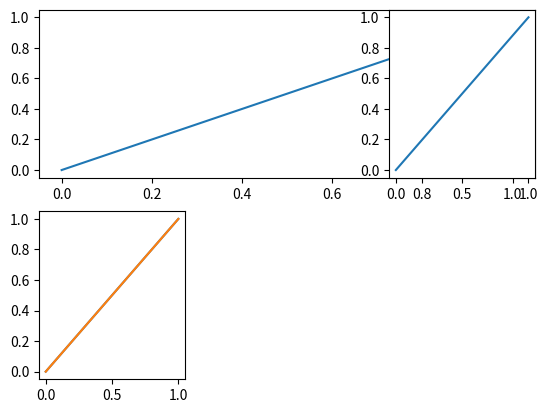

The script that saved this image:
import numpy as np
import matplotlib.pyplot as plt

plt.figure()

#将整个figure分割成2行2列
# plt.subplot(221)
# plt.plot([0,1],[0,1])
#
# plt.subplot(222)
# plt.plot([0,1],[0,1])
#
# plt.subplot(223)
# plt.plot([0,1],[0,1])
#
# plt.subplot(224)
# plt.plot([0,1],[0,1])


plt.subplot(211)
plt.plot([0,1],[0,1])

plt.subplot(234)
plt.plot([0,1],[0,1])

plt.subplot(233)
plt.plot([0,1],[0,1])

plt.subplot(234)
plt.plot([0,1],[0,1])

plt.show()